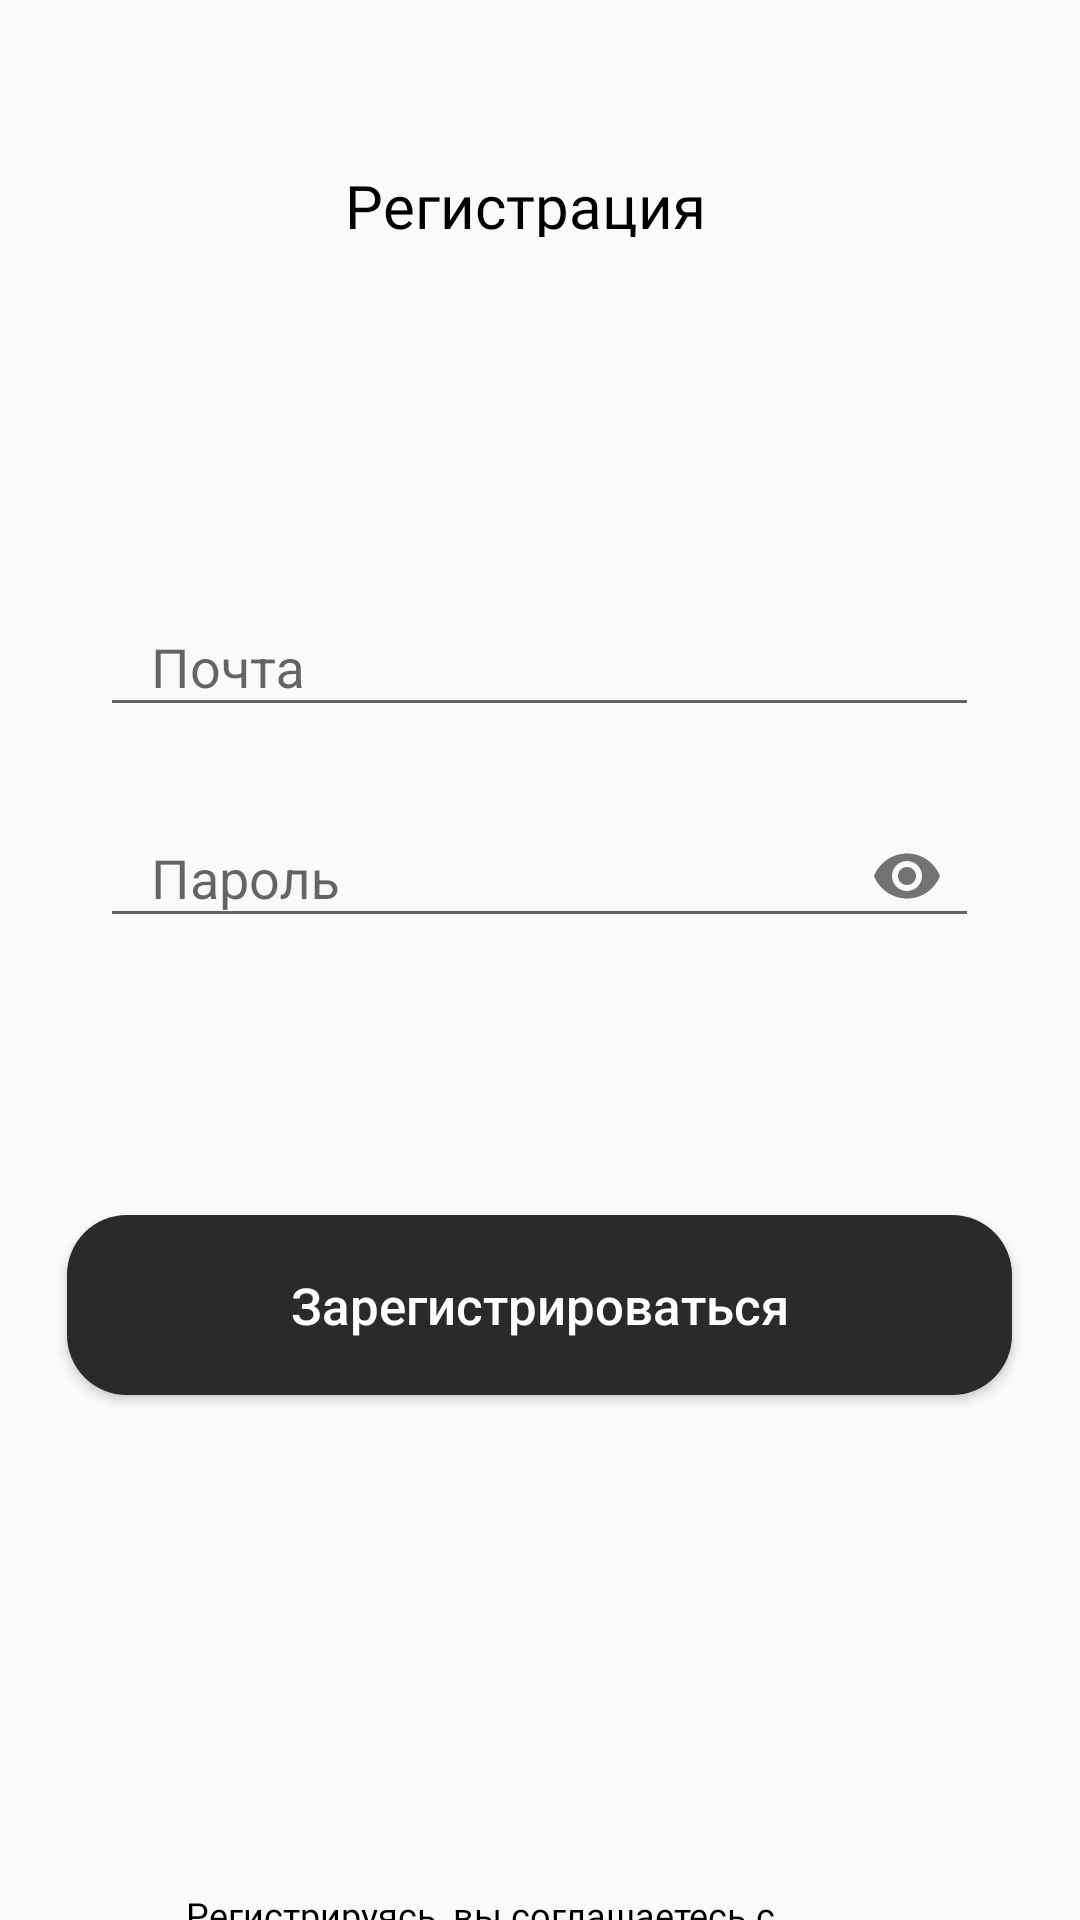

The Android layout XML behind this screen, and the referenced resources:
<!-- AndroidManifest.xml: application theme Theme.GymPers -->
<!-- res/layout/activity_registration.xml -->
<?xml version="1.0" encoding="utf-8"?>
<RelativeLayout xmlns:android="http://schemas.android.com/apk/res/android"
    xmlns:app="http://schemas.android.com/apk/res-auto"
    xmlns:tools="http://schemas.android.com/tools"
    android:layout_width="match_parent"
    android:layout_height="match_parent"
    tools:context=".RegistrationActivity">
    
    <TextView
        android:id="@+id/reg"
        android:layout_width="130dp"
        android:layout_height="24dp"
        android:text="Регистрация"
        android:textSize="20dp"
        android:fontFamily="@font/helve_bold"
        android:layout_centerHorizontal="true"
        android:layout_marginTop="55dp"
        android:textColor="@color/black"
        />

    <com.google.android.material.textfield.TextInputLayout
        android:layout_width="293dp"
        android:layout_height="55dp"
        android:layout_below="@+id/reg"
        android:hint="   Почта"
        android:layout_marginTop="111dp"
        android:layout_centerHorizontal="true"
        >

        <com.google.android.material.textfield.TextInputEditText
            android:id="@+id/login_reg"
            android:layout_width="match_parent"
            android:layout_height="wrap_content"
            android:inputType="text"
            android:ems="15"

            />


    </com.google.android.material.textfield.TextInputLayout>


    <com.google.android.material.textfield.TextInputLayout

        android:layout_width="293dp"
        android:layout_height="55dp"
        android:hint="   Пароль"
        app:passwordToggleEnabled="true"
        android:layout_marginTop="259dp"
        android:layout_centerHorizontal="true"
        >

        <com.google.android.material.textfield.TextInputEditText
            android:id="@+id/password_reg"
            android:layout_width="match_parent"
            android:layout_height="wrap_content"
            android:inputType="textPassword"
            android:ems="15"
            />


    </com.google.android.material.textfield.TextInputLayout>

    <Button
        android:id="@+id/reg_btn"
        android:layout_width="315dp"
        android:layout_height="60dp"
        android:layout_centerHorizontal="true"
        android:layout_marginTop="405dp"
        android:background="@drawable/back_btn"
        android:text="Зарегистрироваться"
        android:textAllCaps="false"
        android:textColor="@color/white"
        android:textSize="17dp" />

    <TextView
        android:id="@+id/text_view"
        android:layout_width="236dp"
        android:layout_height="69dp"
        android:layout_centerHorizontal="true"
        android:layout_marginTop="630dp"
        android:clickable="true"
        android:fontFamily="@font/helve_thin"
        android:text="Регистрируясь, вы соглашаетесь с нашими условиями использования"
        android:textColor="@color/black"
        android:textColorHint="#324A59"
        android:textSize="12sp" />


</RelativeLayout>
<!-- resources referenced by this layout -->
<resources>
  <!-- drawable back_btn (drawable) -->
  <?xml version="1.0" encoding="utf-8"?>
  <shape xmlns:android="http://schemas.android.com/apk/res/android">
  
      <solid
          android:color="#2A2A2A"
          >
      </solid>
  
      <corners
          android:radius="20dp"
          >
      </corners>
  
  </shape>
  <style name="Theme.GymPers" parent="Theme.AppCompat.Light.NoActionBar">
          
          <item name="colorPrimary">@color/black</item>
          <item name="colorPrimaryVariant">@color/purple_700</item>
          <item name="colorOnPrimary">@color/white</item>
          
          <item name="colorSecondary">@color/teal_200</item>
          <item name="colorSecondaryVariant">@color/teal_700</item>
          <item name="colorOnSecondary">@color/black</item>
          
          <item name="android:statusBarColor" tools:targetApi="l">#2A2A2A</item>
          
      </style>
  <!-- not gathered from this repository: default colours our renderer supplied (Android Studio template values) -->
  <color name="purple_700">#FF3700B3</color>
  <color name="teal_200">#FF03DAC5</color>
  <color name="teal_700">#FF018786</color>
  <color name="black">#FF000000</color>
  <color name="white">#FFFFFFFF</color>
</resources>
